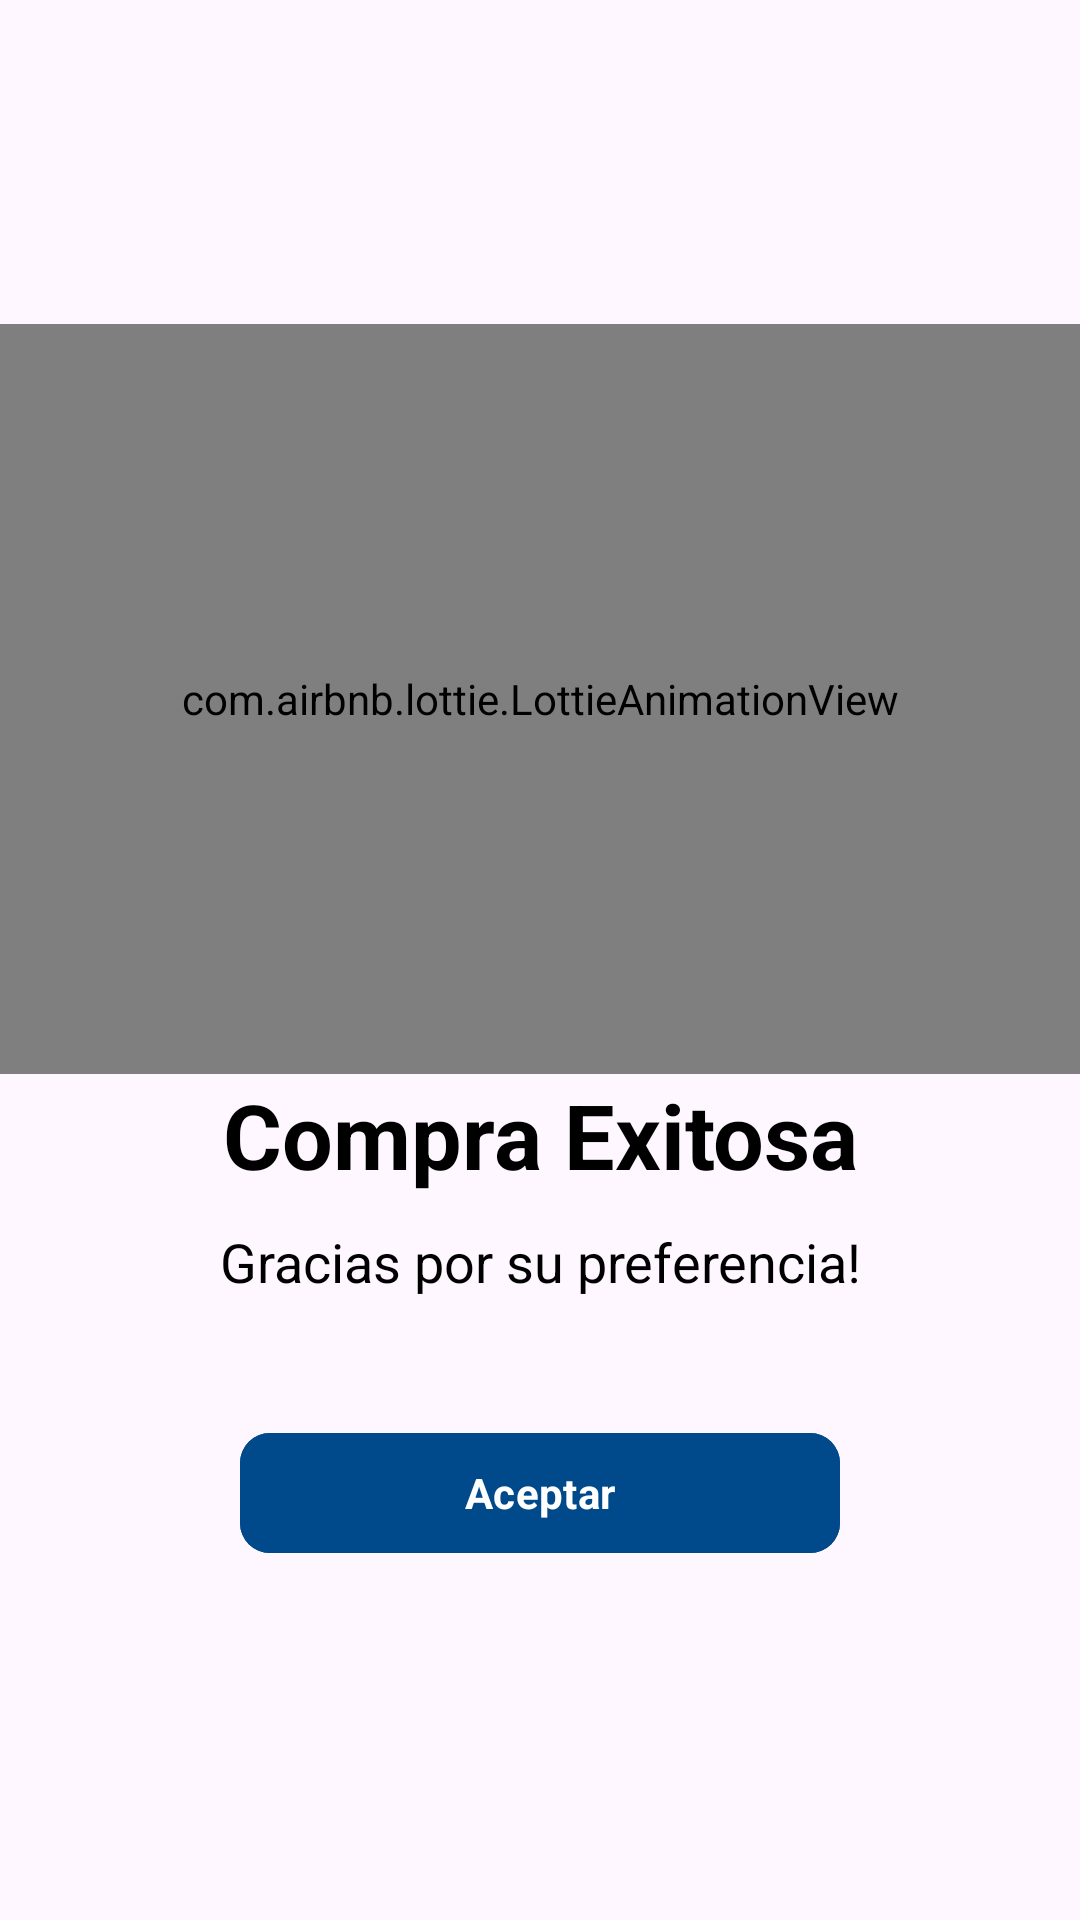

Here is an Android app screen rendered from its layout file. Give the layout XML and the strings, colors and styles it references.
<!-- AndroidManifest.xml: application theme Theme.EcommerceCineplanet -->
<!-- res/layout/dialog_show_complete_order.xml -->
<?xml version="1.0" encoding="utf-8"?>
<androidx.constraintlayout.widget.ConstraintLayout xmlns:android="http://schemas.android.com/apk/res/android"
    xmlns:app="http://schemas.android.com/apk/res-auto"
    android:layout_width="match_parent"
    android:background="@color/text_shadow_white"
    android:layout_height="match_parent">

    <LinearLayout
        android:layout_width="match_parent"
        android:layout_height="match_parent"
        android:orientation="vertical"
        app:layout_constraintBottom_toBottomOf="parent"
        app:layout_constraintEnd_toEndOf="parent"
        android:gravity="center"
        app:layout_constraintStart_toStartOf="parent"
        app:layout_constraintTop_toTopOf="parent">
        <com.airbnb.lottie.LottieAnimationView
            android:id="@+id/id_loading"
            android:layout_width="match_parent"
            android:layout_height="250dp"
            app:layout_constraintEnd_toEndOf="parent"
            app:layout_constraintStart_toStartOf="parent"
            app:layout_constraintTop_toTopOf="parent"
            app:lottie_autoPlay="true"
            app:lottie_loop="true"
            app:lottie_rawRes="@raw/animation_successfull" />

        <LinearLayout
            android:id="@+id/linearLayout"
            android:layout_width="match_parent"
            android:layout_height="wrap_content"
            android:orientation="vertical"
            android:gravity="center"
            app:layout_constraintVertical_bias="0"
            app:layout_constraintBottom_toBottomOf="parent"
            app:layout_constraintEnd_toEndOf="parent"
            app:layout_constraintStart_toStartOf="parent"
            app:layout_constraintTop_toBottomOf="@+id/id_loading">

            <TextView
                android:layout_width="match_parent"
                android:layout_height="wrap_content"
                android:gravity="center"
                android:textColor="@color/black"
                android:text="@string/text_completeSuccessfull"
                android:textSize="@dimen/dimen_30sp"
                android:textStyle="bold" />

            <TextView
                android:layout_width="match_parent"
                android:layout_height="wrap_content"
                android:gravity="center"
                android:padding="10dp"
                android:textColor="@color/black"
                android:text="@string/txv_subTitleCompleteSuccessfull"
                android:textSize="@dimen/dimen_18sp" />
            <com.google.android.material.button.MaterialButton
                android:id="@+id/btn_successfull"
                android:layout_width="200dp"
                android:layout_height="wrap_content"
                android:text="Aceptar"
                android:textStyle="bold"
                android:backgroundTint="@color/color_primary"
                app:cornerRadius="10dp"
                android:layout_marginTop="10dp"
                android:layout_marginBottom="10dp"
                />

        </LinearLayout>
    </LinearLayout>

</androidx.constraintlayout.widget.ConstraintLayout>
<!-- resources referenced by this layout -->
<resources>
  <color name="black">#FF000000</color>
  <color name="color_primary">#004A8B</color>
  <dimen name="dimen_18sp">18sp</dimen>
  <dimen name="dimen_30sp">30sp</dimen>
  <string name="text_completeSuccessfull">Compra Exitosa</string>
  <string name="txv_subTitleCompleteSuccessfull">Gracias por su preferencia!\n</string>
  <style name="Theme.EcommerceCineplanet" parent="Base.Theme.EcommerceCineplanet" />
  <style name="Base.Theme.EcommerceCineplanet" parent="Theme.Material3.DayNight.NoActionBar">
          
          
          <item name="fontFamily">@font/nunito</item>
          <item name="colorPrimary">@color/color_primary</item>
          <item name="colorPrimaryDark">@color/color_primary</item>
          <item name="colorAccent">@color/color_primary</item>
          <item name="android:statusBarColor">@color/color_primary</item>
          <item name="android:windowLightStatusBar">false</item>
      </style>
</resources>
